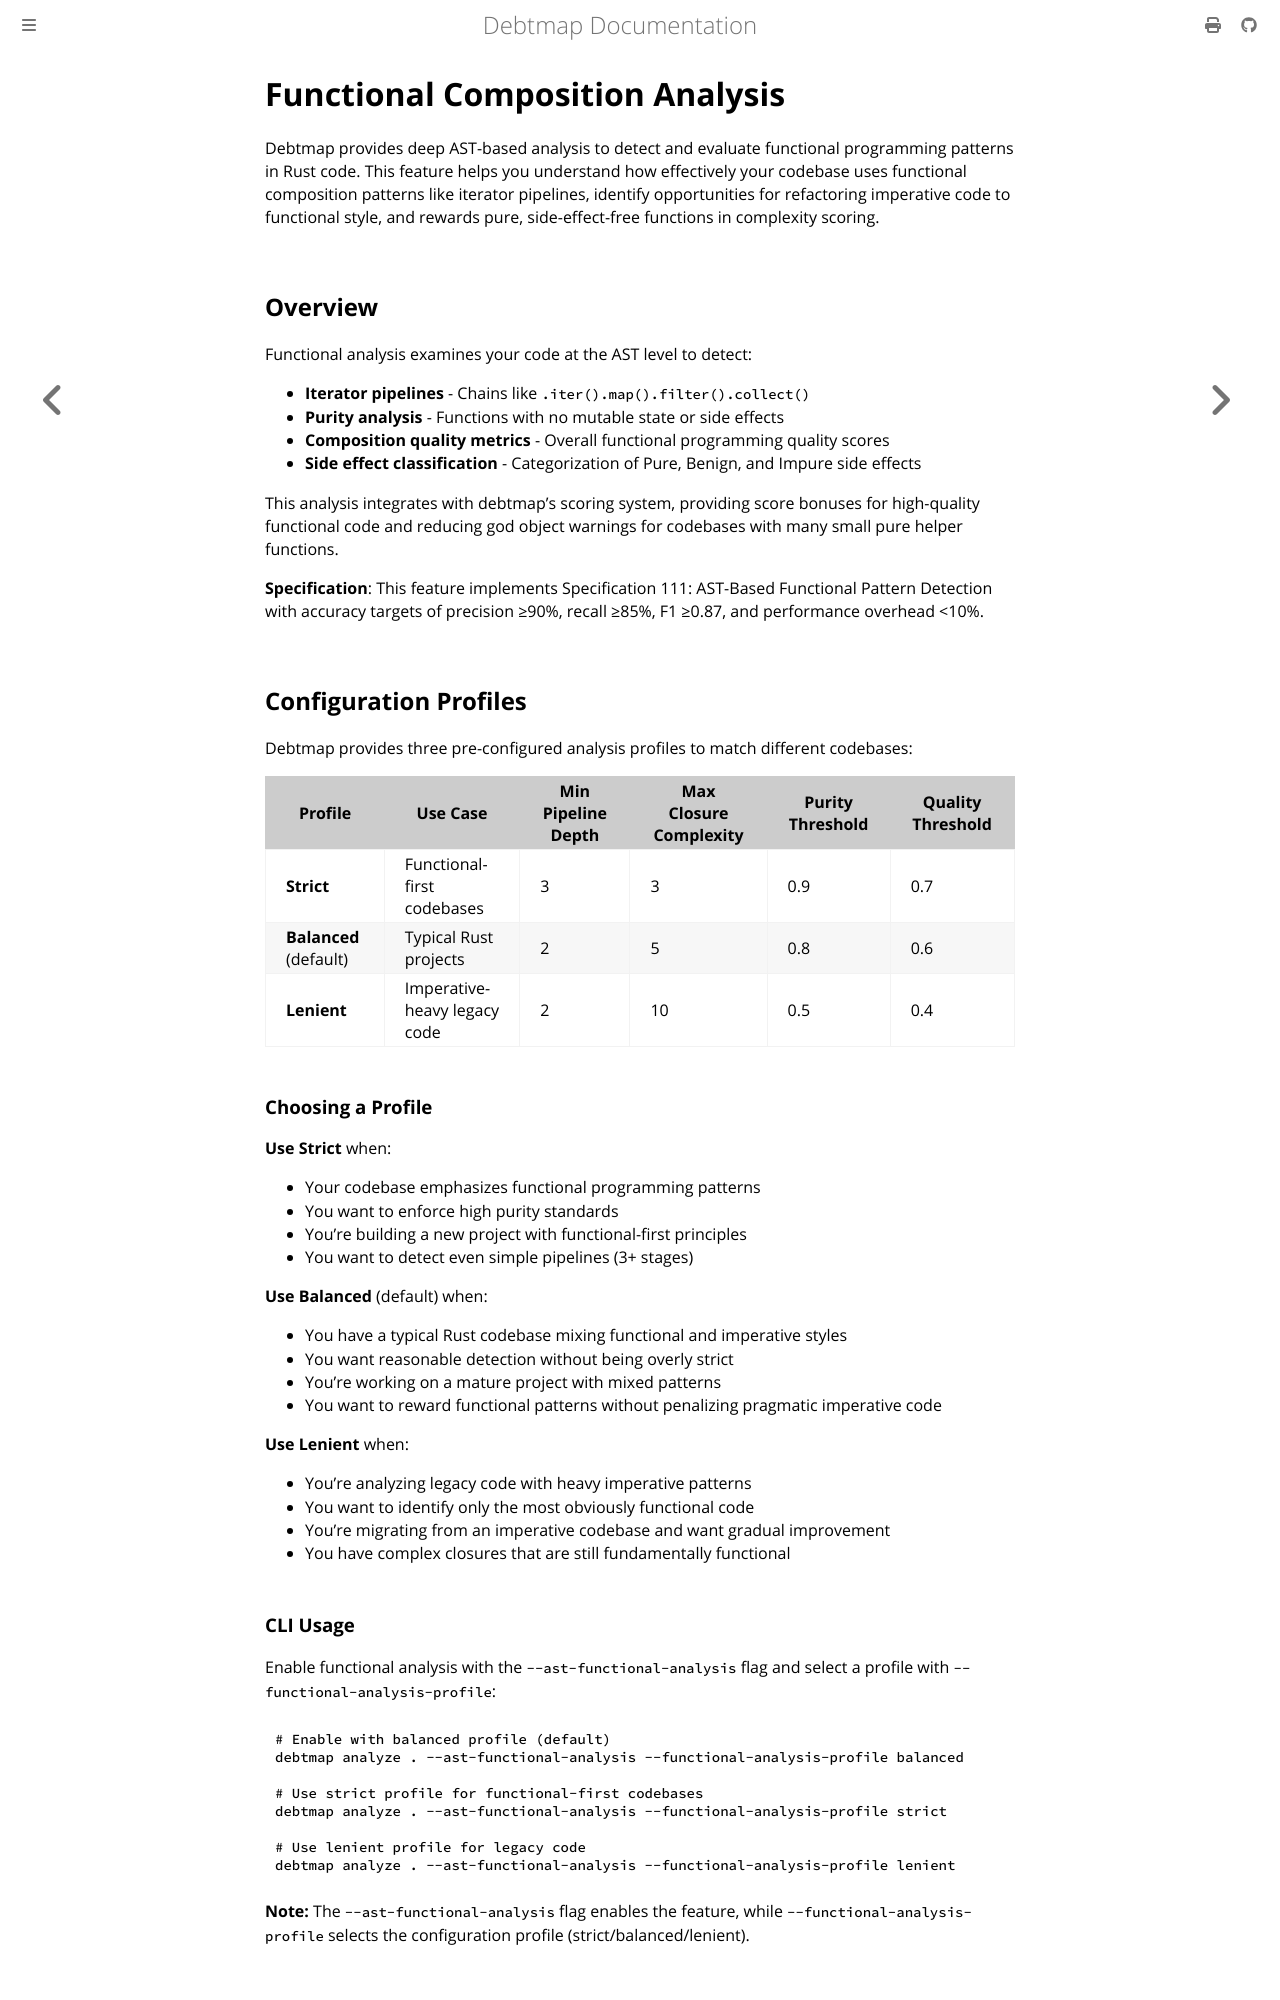

repository: iepathos/debtmap · page: functional-analysis.html · generator: mdbook

# Functional Composition Analysis

Debtmap provides deep AST-based analysis to detect and evaluate functional programming patterns in Rust code. This feature helps you understand how effectively your codebase uses functional composition patterns like iterator pipelines, identify opportunities for refactoring imperative code to functional style, and rewards pure, side-effect-free functions in complexity scoring.

## Overview

Functional analysis examines your code at the AST level to detect:

- **Iterator pipelines** - Chains like `.iter().map().filter().collect()`
- **Purity analysis** - Functions with no mutable state or side effects
- **Composition quality metrics** - Overall functional programming quality scores
- **Side effect classification** - Categorization of Pure, Benign, and Impure side effects

This analysis integrates with debtmap's scoring system, providing score bonuses for high-quality functional code and reducing god object warnings for codebases with many small pure helper functions.

**Specification**: This feature implements Specification 111: AST-Based Functional Pattern Detection with accuracy targets of precision ≥90%, recall ≥85%, F1 ≥0.87, and performance overhead <10%.

## Configuration Profiles

Debtmap provides three pre-configured analysis profiles to match different codebases:

| Profile | Use Case | Min Pipeline Depth | Max Closure Complexity | Purity Threshold | Quality Threshold |
|---------|----------|-------------------|------------------------|------------------|-------------------|
| **Strict** | Functional-first codebases | 3 | 3 | 0.9 | 0.7 |
| **Balanced** (default) | Typical Rust projects | 2 | 5 | 0.8 | 0.6 |
| **Lenient** | Imperative-heavy legacy code | 2 | 10 | 0.5 | 0.4 |
